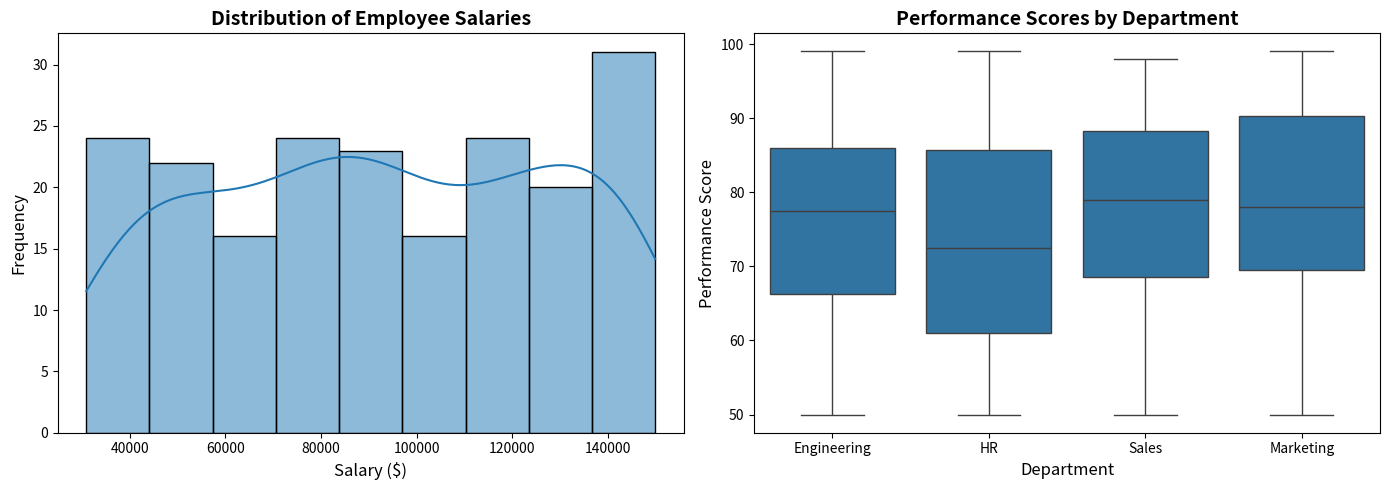

The script that saved this image: (Note: this script raises an exception after producing the figure.)



import matplotlib.pyplot as plt
import seaborn as sns
import numpy as np
import pandas as pd

np.random.seed(42)

print("-" * 70)
print("CHALLENGE 2: Seaborn Analysis")
print("-" * 70)

employee_data = pd.DataFrame({
      'Employee_ID': range(1, 201),
      'Department': np.random.choice(['Sales', 'Marketing', 'Engineering', 'HR'], 200),
      'Salary': np.random.randint(30000, 150000, 200),
      'Performance_Score': np.random.randint(50, 100, 200),
      'Years_Experience': np.random.randint(0, 30, 200),
      'Satisfaction': np.random.randint(1, 11, 200),
  })

print("Dataset created:")
print(employee_data.head())
print(f"Shape: {employee_data.shape}")
print()

# ============================================================================
# GROUP 1: DISTRIBUTION PLOTS
# ============================================================================
print("Creating Distribution Plots...")

fig, axes = plt.subplots(1, 2, figsize=(14, 5))

# ---- PLOT 1: Salary Distribution (Histogram + KDE) ----
sns.histplot(data=employee_data, x='Salary', kde=True, ax=axes[0])
axes[0].set_title("Distribution of Employee Salaries", fontsize=14, fontweight='bold')
axes[0].set_xlabel("Salary ($)", fontsize=12)
axes[0].set_ylabel("Frequency", fontsize=12)

print("✅ Plot 1: Salary distribution histogram with KDE")

# ---- PLOT 2: Performance Score by Department (Box Plot) ----
sns.boxplot(data=employee_data, x='Department', y='Performance_Score', ax=axes[1])
axes[1].set_title("Performance Scores by Department", fontsize=14, fontweight='bold')
axes[1].set_xlabel("Department", fontsize=12)
axes[1].set_ylabel("Performance Score", fontsize=12)

print("✅ Plot 2: Performance scores by department (box plot)")


plt.tight_layout()
plt.savefig('/Users/andhar/desktop/my_garden_of_python/data_science/lesson_3_visualization/challenge_2_distributions.png',
              dpi=300, bbox_inches='tight')
plt.close()

print()
print("=" * 70)
print("GROUP 1 COMPLETE!")
print("=" * 70)

# 2. Create relationship plots:
#    - Years Experience vs Performance Score (with regression)
#    - Years Experience vs Salary (with regression)
  # ============================================================================
  # GROUP 2: RELATIONSHIP PLOTS
  # ============================================================================
print("Creating Relationship Plots...")

fig, axes = plt.subplots(1, 2, figsize=(14, 6))

# ---- PLOT 1: Years Experience vs Performance Score (colored by Department) ----
for department in employee_data['Department'].unique():
      subset = employee_data[employee_data['Department'] == department]
      axes[0].scatter(subset['Years_Experience'], subset['Performance_Score'],
                     label=department, alpha=0.6, s=60)

# Add regression line (overall trend)
z = np.polyfit(employee_data['Years_Experience'], employee_data['Performance_Score'], 1)
p = np.poly1d(z)
x_line = np.array([employee_data['Years_Experience'].min(), employee_data['Years_Experience'].max()])
axes[0].plot(x_line, p(x_line), "r--", linewidth=2.5, label="Trend line")

axes[0].set_title("Years Experience vs Performance Score", fontsize=14, fontweight='bold')
axes[0].set_xlabel("Years Experience", fontsize=12)
axes[0].set_ylabel("Performance Score", fontsize=12)
axes[0].legend()
axes[0].grid(True, alpha=0.3)

print("✅ Plot 1: Experience vs Performance (with department colors)")

# ---- PLOT 2: Years Experience vs Salary (colored by Department) ----
for department in employee_data['Department'].unique():
      subset = employee_data[employee_data['Department'] == department]
      axes[1].scatter(subset['Years_Experience'], subset['Salary'],
                     label=department, alpha=0.6, s=60)

# Add regression line (overall trend)
z = np.polyfit(employee_data['Years_Experience'], employee_data['Salary'], 1)
p = np.poly1d(z)
x_line = np.array([employee_data['Years_Experience'].min(), employee_data['Years_Experience'].max()])
axes[1].plot(x_line, p(x_line), "r--", linewidth=2.5, label="Trend line")
axes[1].set_title("Years Experience vs Salary", fontsize=14, fontweight='bold')  # ✅ FIXED!
axes[1].set_xlabel("Years Experience", fontsize=12)
axes[1].set_ylabel("Salary ($)", fontsize=12)
axes[1].legend()
axes[1].grid(True, alpha=0.3)
print("✅ Plot 2: Experience vs Salary (with department colors)")
plt.tight_layout()
plt.savefig('/Users/andhar/desktop/my_garden_of_python/data_science/lesson_3_visualization/challenge_2_relationship.png',
            dpi=300, bbox_inches='tight')
plt.close()
print()
print("=" * 70)
print("GROUP 2 COMPLETE!")
print("=" * 70)

# 3. Create categorical plots:
#    - Average salary by department (bar plot)
#    - Employee satisfaction by department (violin plot)

fig, axes = plt.subplots(1, 2, figsize=(14, 6))

#    - Average salary by department (bar plot)
sns.barplot(data=employee_data, x='Department', y='Salary', ax=axes[0])
axes[0].set_title("Average Salary by Department", fontsize=14, fontweight='bold')
axes[0].set_xlabel("Department", fontsize=12)
axes[0].set_ylabel("Salary ($)", fontsize=12)

#    - Employee satisfaction by department (violin plot)
sns.violinplot(data=employee_data, x='Department', y='Satisfaction', ax=axes[1])
axes[1].set_title("Employee satisfaction by department", fontsize=14, fontweight='bold')
axes[1].set_xlabel("Department", fontsize=12)
axes[1].set_ylabel("Satisfaction", fontsize=12)

plt.tight_layout()
plt.savefig('/Users/andhar/desktop/my_garden_of_python/data_science/lesson_3_visualization/challenge_2_categorical.png',
            dpi=300, bbox_inches='tight')
plt.close()

# 4. Create correlation matrix:
#    - Heatmap showing correlations between: Salary, Performance_Score, Years_Experience, Satisfaction
#    - Add annotations showing correlation values
  # ============================================================================
  # GROUP 4: CORRELATION MATRIX
  # ============================================================================
print("=" * 70)
print("GROUP 4: CORRELATION MATRIX")
print("=" * 70)

# numeric_data = pd.DataFrame(employee_data)
numeric_data = employee_data[['Salary', 'Performance_Score', 'Years_Experience', 'Satisfaction']]


fig, ax = plt.subplots(figsize=(8,6))

# Calculate correlation
correlation = numeric_data.corr()

# Create heatmap
sns.heatmap(correlation, annot=True, fmt='.2f', cmap='coolwarm',
            center=0, ax=ax, cbar_kws={'label':'Correlation'})

ax.set_title("Correlation matrix between data", fontweight='bold')


plt.tight_layout()
plt.savefig('/Users/andhar/desktop/my_garden_of_python/data_science/lesson_3_visualization/challenge_2_correlation.png',
            dpi=300, bbox_inches='tight')
plt.close()


  # For Challenge 2:

  # 1. Add Data Validation Section:
print("=" * 70)
print("DATA QUALITY VALIDATION")
print("=" * 70)

  # Check for missing values
print("Missing values:")
print(employee_data.isnull().sum())

  # Check value ranges
print("\nSalary range:", employee_data['Salary'].min(),
      "-", employee_data['Salary'].max())
print("Performance range:", employee_data['Performance_Score'].min(),
      "-", employee_data['Performance_Score'].max())
# Data quality assessment
print("\nData Quality Assessment:")
print("✅ Complete? Yes (no missing values)")
print("✅ Range realistic? Yes (salary 30k-150k is realistic)")
print("⚠️ Source: SIMULATED DATA (randomly generated)")
print("⚠️ Limitation: Random data shows NO real patterns")

  # 2. Add Note to Conclusions:
  # IMPORTANT NOTE:
  # This analysis uses SIMULATED (randomly generated) data.
  # Real employee data would likely show stronger correlations:
  # - Experience ↔ Salary: ~0.70 (strong)
  # - Performance ↔ Salary: ~0.40 (moderate)
  # - Salary ↔ Satisfaction: ~0.25 (weak but exists)

  # The lack of correlations in this dataset reflects the fact
  # that the data was randomly generated with NO real relationships.

  # In production ML: Always validate data quality BEFORE analysis!
